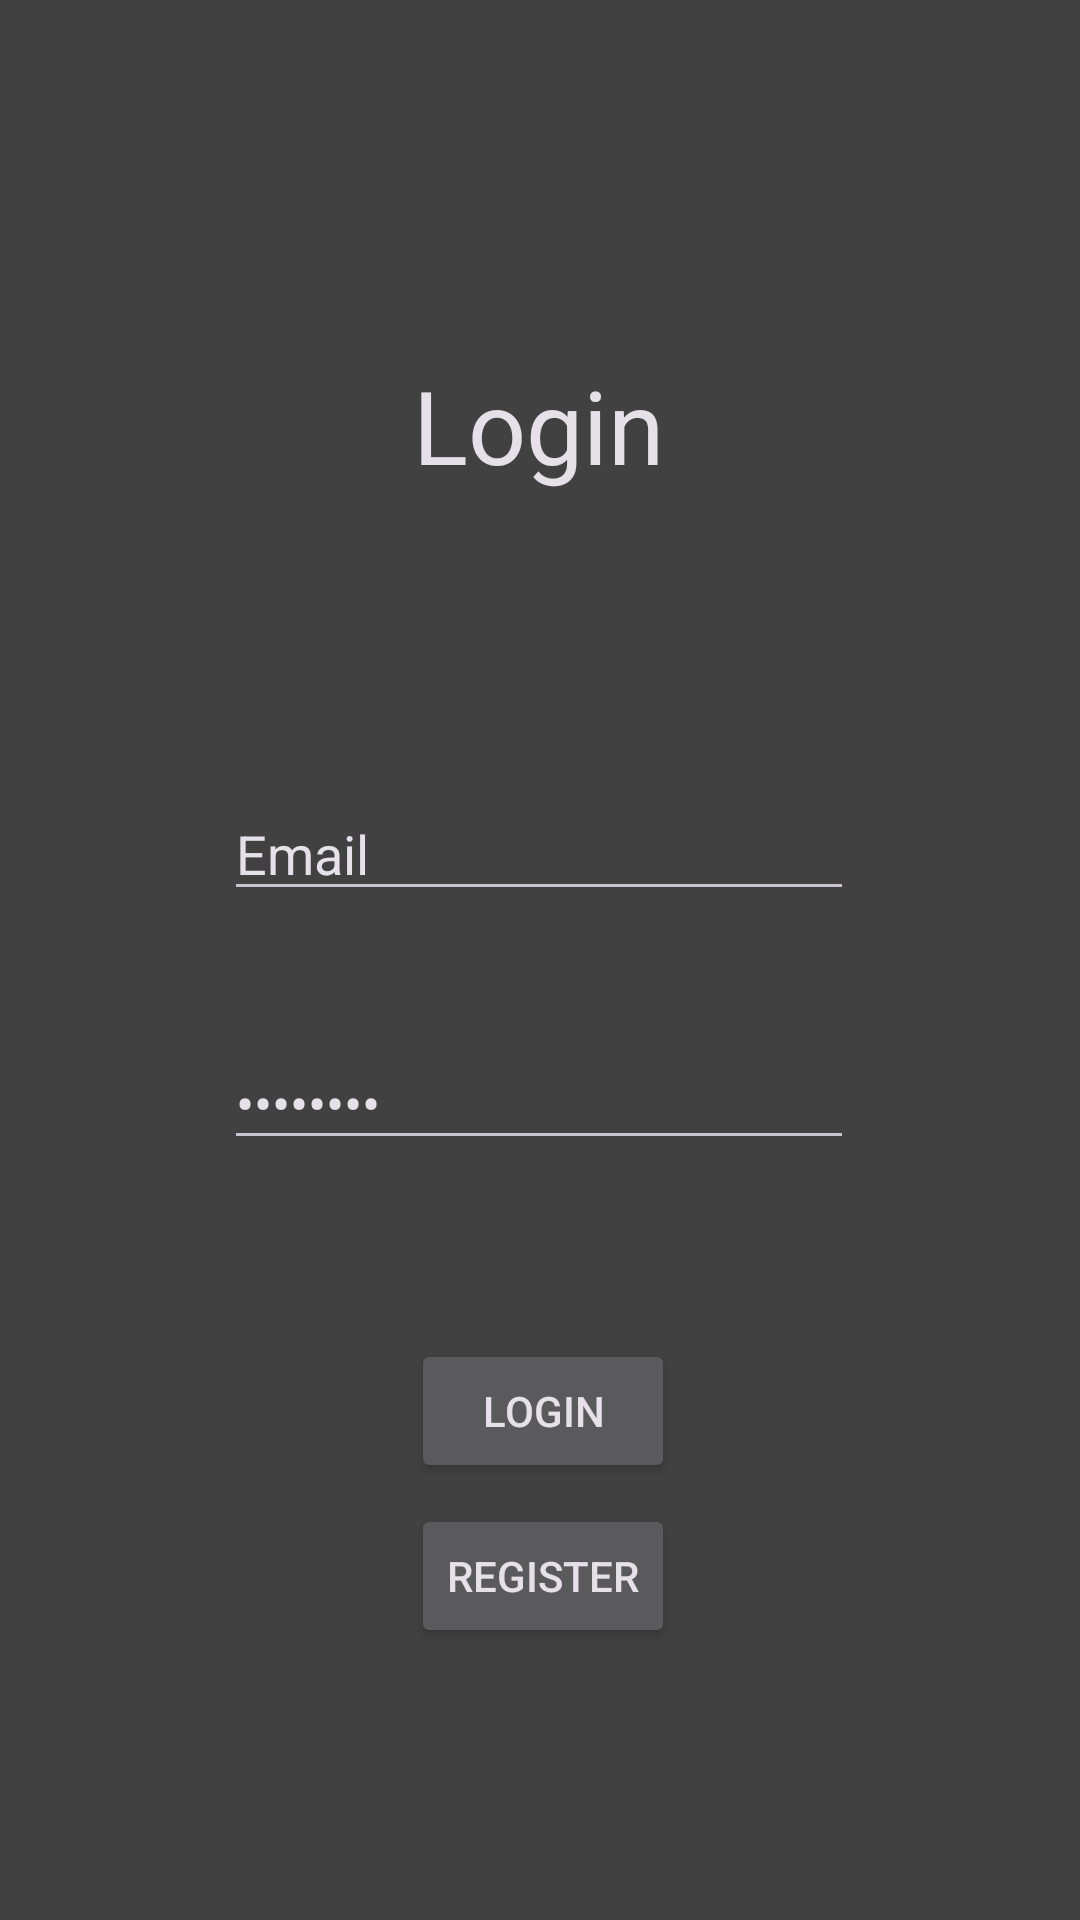

The Android layout XML behind this screen, and the referenced resources:
<!-- AndroidManifest.xml: application theme Theme.Material3.Dark -->
<!-- res/layout/activity_login.xml -->
<?xml version="1.0" encoding="utf-8"?>
<androidx.constraintlayout.widget.ConstraintLayout xmlns:android="http://schemas.android.com/apk/res/android"
    xmlns:app="http://schemas.android.com/apk/res-auto"
    xmlns:tools="http://schemas.android.com/tools"
    android:id="@+id/main"
    android:layout_width="match_parent"
    android:layout_height="match_parent"
    android:background="#414141"
    tools:context=".Login">

    <Button
        android:id="@+id/registerbtn"
        android:layout_width="wrap_content"
        android:layout_height="wrap_content"
        android:text="Register"
        app:layout_constraintBottom_toBottomOf="parent"
        app:layout_constraintEnd_toEndOf="parent"
        app:layout_constraintHorizontal_bias="0.504"
        app:layout_constraintStart_toStartOf="parent"
        app:layout_constraintTop_toTopOf="parent"
        app:layout_constraintVertical_bias="0.847" />

    <Button
        android:id="@+id/loginbtn"
        android:layout_width="wrap_content"
        android:layout_height="wrap_content"
        android:text="Login"
        app:layout_constraintBottom_toBottomOf="parent"
        app:layout_constraintEnd_toEndOf="parent"
        app:layout_constraintHorizontal_bias="0.504"
        app:layout_constraintStart_toStartOf="parent"
        app:layout_constraintTop_toTopOf="parent"
        app:layout_constraintVertical_bias="0.754" />

    <TextView
        android:id="@+id/textView"
        android:layout_width="wrap_content"
        android:layout_height="wrap_content"
        android:text="Login"
        android:textAppearance="@style/TextAppearance.AppCompat.Body1"
        android:textSize="34sp"
        app:layout_constraintBottom_toBottomOf="parent"
        app:layout_constraintEnd_toEndOf="parent"
        app:layout_constraintHorizontal_bias="0.498"
        app:layout_constraintStart_toStartOf="parent"
        app:layout_constraintTop_toTopOf="parent"
        app:layout_constraintVertical_bias="0.2" />

    <EditText
        android:id="@+id/email"
        android:layout_width="wrap_content"
        android:layout_height="wrap_content"
        android:ems="10"
        android:inputType="textEmailAddress"
        android:text="Email"
        app:layout_constraintBottom_toBottomOf="parent"
        app:layout_constraintEnd_toEndOf="parent"
        app:layout_constraintHorizontal_bias="0.497"
        app:layout_constraintStart_toStartOf="parent"
        app:layout_constraintTop_toTopOf="parent"
        app:layout_constraintVertical_bias="0.438" />

    <EditText
        android:id="@+id/password"
        android:layout_width="wrap_content"
        android:layout_height="wrap_content"
        android:ems="10"
        android:inputType="textPassword"
        android:text="Password"
        app:layout_constraintBottom_toBottomOf="parent"
        app:layout_constraintEnd_toEndOf="parent"
        app:layout_constraintHorizontal_bias="0.497"
        app:layout_constraintStart_toStartOf="parent"
        app:layout_constraintTop_toTopOf="parent"
        app:layout_constraintVertical_bias="0.577" />

</androidx.constraintlayout.widget.ConstraintLayout>
<!-- resources referenced by this layout -->
<resources>

</resources>
